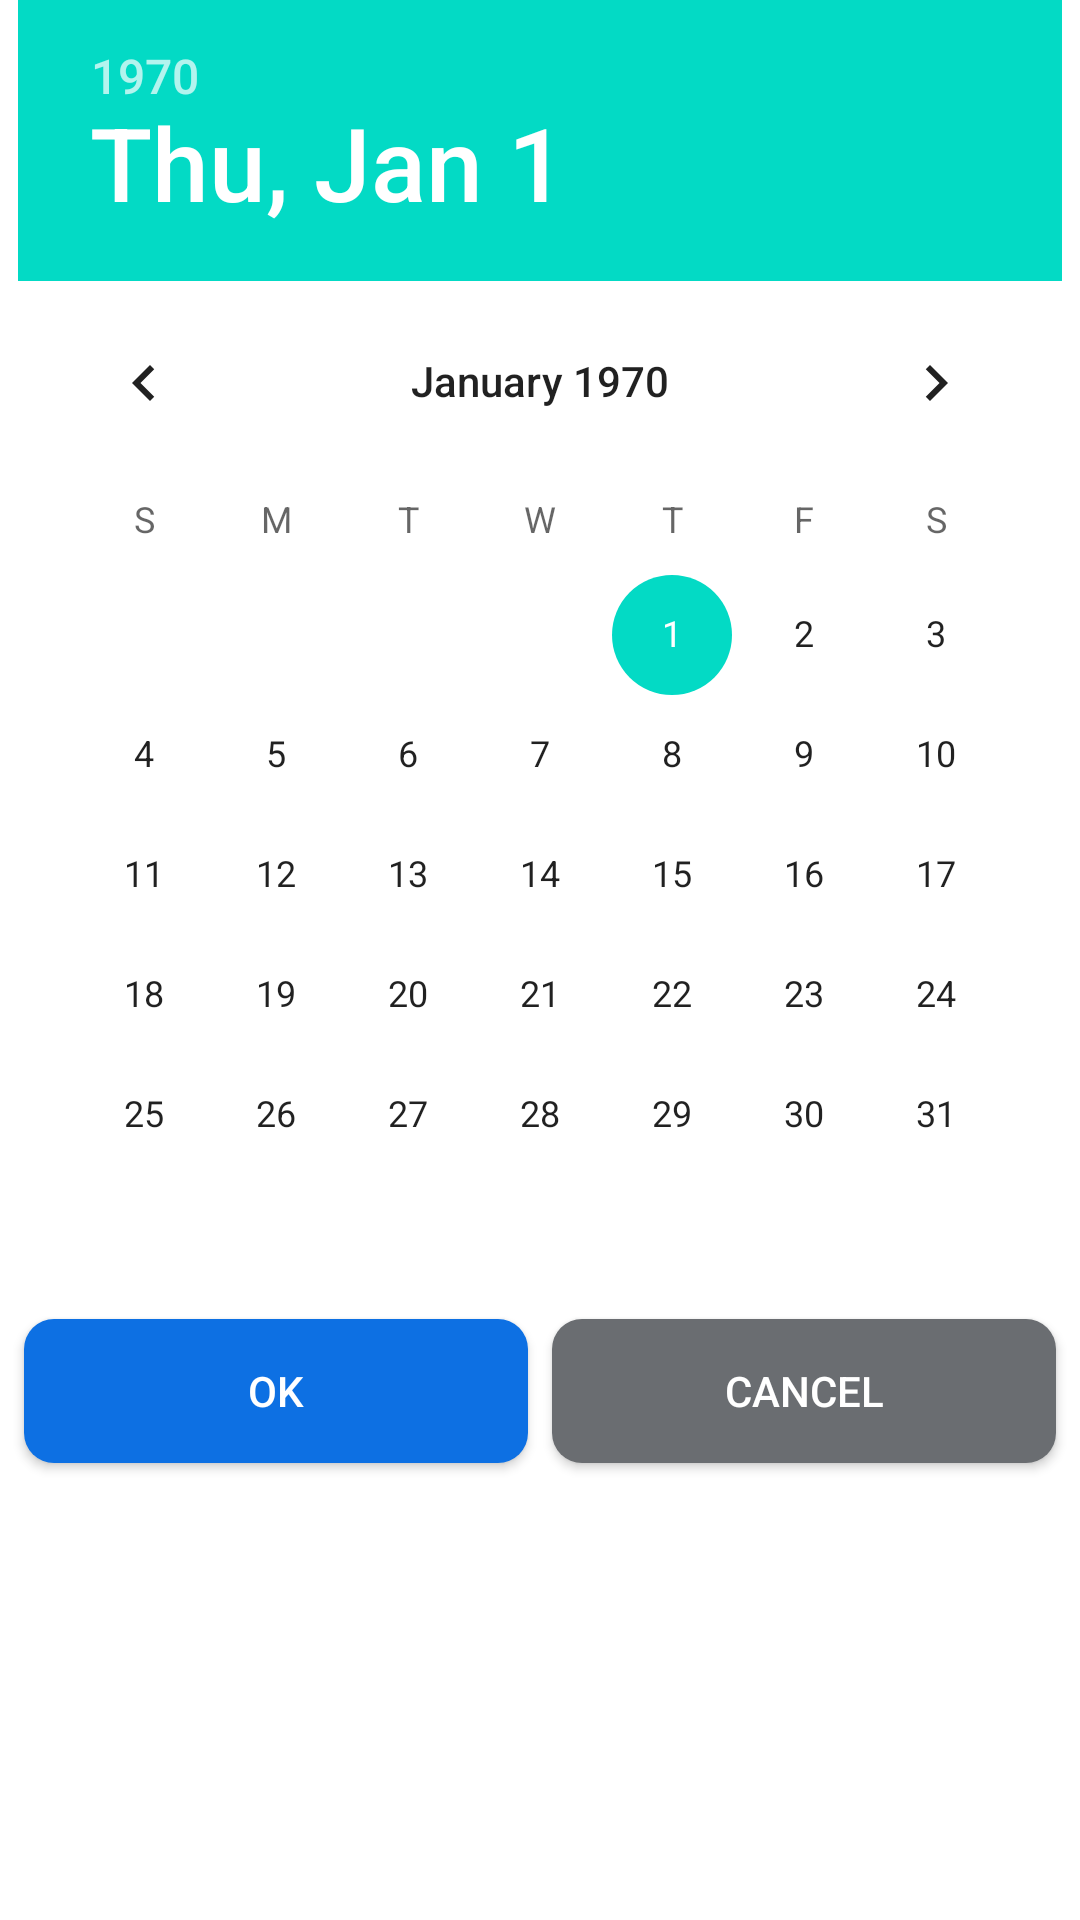

Write the Android layout XML for this screen, with the resource values it uses.
<!-- AndroidManifest.xml: application theme Theme.TestRanteCarApp -->
<!-- res/layout/date_time_picker_dialog.xml -->
<?xml version="1.0" encoding="utf-8"?>
<androidx.constraintlayout.widget.ConstraintLayout xmlns:android="http://schemas.android.com/apk/res/android"
    android:layout_width="match_parent"
    android:layout_height="wrap_content"
    android:animateLayoutChanges="true"
    android:background="@drawable/dialog_background_shape"
    android:paddingBottom="@dimen/margin8"
    xmlns:app="http://schemas.android.com/apk/res-auto">

    <TimePicker
        android:id="@+id/timePicker"
        android:layout_width="0dp"
        android:layout_height="wrap_content"
        android:visibility="gone"

        android:layout_marginHorizontal="@dimen/margin8"

        app:layout_constraintTop_toTopOf="parent"
        app:layout_constraintEnd_toEndOf="parent"
        app:layout_constraintStart_toStartOf="parent"/>

    <DatePicker
        android:layout_width="wrap_content"
        android:layout_height="wrap_content"

        android:id="@+id/datePicker"
        app:layout_constraintTop_toTopOf="parent"
        app:layout_constraintEnd_toEndOf="parent"
        app:layout_constraintStart_toStartOf="parent"/>

    <androidx.constraintlayout.widget.Barrier
        android:id="@+id/horizontalBarrier"
        android:layout_width="wrap_content"
        android:layout_height="wrap_content"
        app:barrierDirection="bottom"
        app:constraint_referenced_ids="datePicker,timePicker" />

    <androidx.appcompat.widget.AppCompatButton
        android:layout_width="0dp"
        android:layout_height="wrap_content"
        android:id="@+id/okBtn"
        android:background="@drawable/btn_background"
        android:textColor="@color/white"

        android:layout_marginTop="@dimen/margin8"
        android:text="@string/ok"
        android:layout_marginStart="@dimen/margin8"

        app:layout_constraintTop_toTopOf="@+id/horizontalBarrier"
        app:layout_constraintEnd_toStartOf="@id/cancelBtn"
        app:layout_constraintStart_toStartOf="parent" />

    <androidx.appcompat.widget.AppCompatButton
        android:layout_width="0dp"
        android:layout_height="wrap_content"
        android:id="@+id/cancelBtn"

        android:background="@drawable/back_background_btn"
        android:textColor="@color/white"

        android:text="@string/cancel"
        android:layout_marginStart="@dimen/margin8"
        android:layout_marginEnd="@dimen/margin8"

        app:layout_constraintEnd_toEndOf="parent"
        app:layout_constraintStart_toEndOf="@id/okBtn"
        app:layout_constraintTop_toTopOf="@id/okBtn"
        app:layout_constraintBottom_toBottomOf="@id/okBtn"/>

</androidx.constraintlayout.widget.ConstraintLayout>
<!-- resources referenced by this layout -->
<resources>
  <color name="white">#FFFFFFFF</color>
  <dimen name="margin8">8dp</dimen>
  <!-- drawable back_background_btn (drawable) -->
  <?xml version="1.0" encoding="utf-8"?>
  <ripple xmlns:android="http://schemas.android.com/apk/res/android"
      android:color="#9BB3B1">
      <item>
  
          <shape android:shape="rectangle">
  
              <corners android:radius="@dimen/corner10" />
  
              <solid android:color="@color/gray" />
  
          </shape>
  
      </item>
  </ripple>
  <!-- drawable btn_background (drawable) -->
  <?xml version="1.0" encoding="utf-8"?>
  <ripple xmlns:android="http://schemas.android.com/apk/res/android"
      android:color="#9BB3B1">
      <item>
          <shape
              android:shape="rectangle">
  
              <solid android:color="@color/darkBlue" />
  
              <corners android:radius="@dimen/corner10" />
  
          </shape>
      </item>
  </ripple>
  <!-- drawable dialog_background_shape (drawable) -->
  <?xml version="1.0" encoding="utf-8"?>
  <shape xmlns:android="http://schemas.android.com/apk/res/android"
      android:shape="rectangle">
  
      <corners
          android:radius="@dimen/corner10"/>
  
      <solid
          android:color="?colorSurface" />
  
  </shape>
  <string name="cancel">CANCEL</string>
  <string name="ok">OK</string>
  <style name="Theme.TestRanteCarApp" parent="Theme.MaterialComponents.DayNight.NoActionBar">
          
          <item name="colorPrimary">@color/purple_500</item>
          <item name="colorPrimaryVariant">@color/purple_700</item>
          <item name="colorOnPrimary">@color/white</item>
          
          <item name="colorSecondary">@color/teal_200</item>
          <item name="colorSecondaryVariant">@color/teal_700</item>
          <item name="colorOnSecondary">@color/black</item>
          
          <item name="android:statusBarColor">?attr/colorPrimaryVariant</item>
          
      </style>
  <dimen name="corner10">10dp</dimen>
  <color name="gray">#6A6D71</color>
  <color name="darkBlue">#0D70E3</color>
  <color name="purple_500">#FF6200EE</color>
  <color name="purple_700">#FF3700B3</color>
  <color name="teal_200">#FF03DAC5</color>
  <color name="teal_700">#FF018786</color>
  <color name="black">#FF000000</color>
</resources>
